Run: headless pygame with SDL's dummy video driver; simulated clock (each Clock.tick advances the game by its frame time, no real sleeping); random seed 0; keys injected as events and as key.get_pressed() state; mouse plan: one left click at the window centre at the start of phase 2, then a move to the lower-right quarter at the start of phase 3.
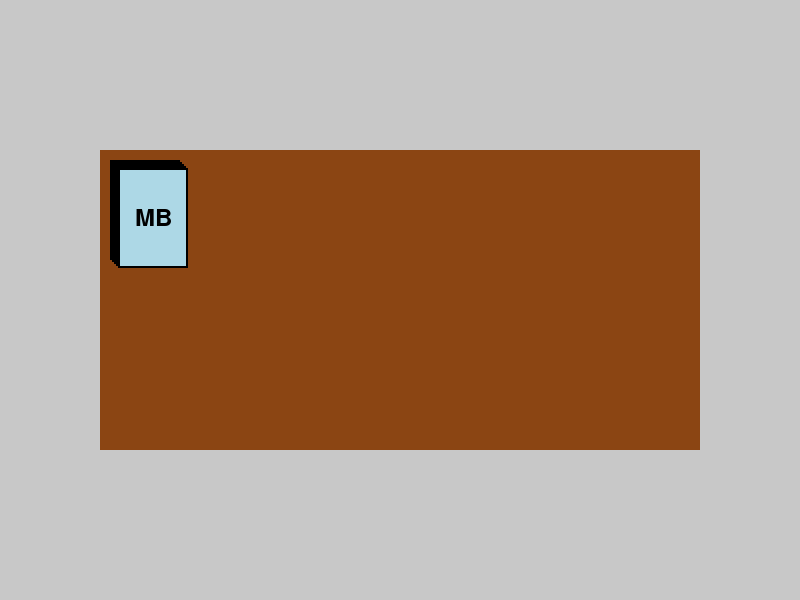
Frame 1 of 4 · flips 1–60 · no input
Frame 2 of 4 · flips 61–180 · clicked the window centre · tapped SPACE, RETURN · held RIGHT (→), D · screen unchanged from frame 1, image omitted
Frame 3 of 4 · flips 181–300 · moved the mouse to the lower-right quarter · held DOWN (↓), S · screen unchanged from frame 2, image omitted
Frame 4 of 4 · flips 301–420 · held LEFT (←), A, UP (↑), W · screen unchanged from frame 3, image omitted

The pygame program that drew these frames:

import pygame
import random

pygame.init()

screen = pygame.display.set_mode((800, 600))
pygame.display.set_caption("PC Component Prší Game")

WHITE = (255, 255, 255)
BLACK = (0, 0, 0)
GRAY = (200, 200, 200)
LIGHT_BLUE = (173, 216, 230)
BROWN = (139, 69, 19)

clock = pygame.time.Clock()
running = True

font = pygame.font.Font(None, 36) 

class Component:
    def __init__(self, name, category):
        self.name = name
        self.category = category
    
    def draw(self, x, y, offset=0):
        pygame.draw.rect(screen, LIGHT_BLUE, [x + offset, y + offset, 70, 100], 0)
        pygame.draw.rect(screen, BLACK, [x + offset, y + offset, 70, 100], 2)
        
        text = font.render(self.name, True, BLACK)
        text_rect = text.get_rect(center=(x + 35 + offset, y + 50 + offset))
        screen.blit(text, text_rect)
    
class Deck:
    def __init__(self, components):
        self.components = components
        random.shuffle(self.components)
        
    def draw_card(self):
        if self.components:
            return self.components.pop(0)
        return None

class Player:
    def __init__(self, hand=None, table=None):
        self.hand = hand if hand else []
        self.table = table if table else []
    
    def draw(self, deck):
        card = deck.draw_card()
        if card:
            self.hand.append(card)
    
    def play_card(self, index):
        if index < len(self.hand):
            self.table.append(self.hand.pop(index))
        
player_hand = []
deck = Deck([Component("CPU", "Processor"), Component("GPU", "Graphics"), Component("RAM", "Memory"), Component("HDD", "Hard Disk"), Component("MB", "Motherboard")])
components = [ 
    Component("CPU", "Processor"), 
    Component("GPU", "Graphics"), 
    Component("RAM", "Memory"),
    Component("HDD", "Hard Disk"),
    Component("MB", "Motherboard")
    ]
player = Player()

while running:
    for event in pygame.event.get():
        if event.type == pygame.QUIT:
            running = False
        elif event.type == pygame.MOUSEBUTTONDOWN:
            mouse_x, mouse_y = event.pos
            
            if 100 <= mouse_x <= 170 and 150 <= mouse_y <= 250 and len(player_hand) < 4:            
                card = deck.draw_card()
                if card:
                    player_hand.append(card)
                
                for index, card in enumerate(player_hand):
                    card_x = 300 + index * 100
                    if card_x <= mouse_x <= card_x + 70 and 400 <= mouse_y <= 500:
                                                                player.play_card(index)
                                                                break
            
    screen.fill(GRAY)
    pygame.draw.rect(screen, BROWN, [100, 150, 600, 300], 0)
    
    stack_start_x = 110
    stack_start_y = 160
    
    for index, card in enumerate(player.table):
        card.draw(350 + index * 5, 200)
        
    for index, card in enumerate(player_hand):
        card.draw(300 + index * 100, 400)
        
    for i, comp in enumerate(components):
        comp.draw(stack_start_x, stack_start_y, i * 2)
    
    pygame.display.flip()
    clock.tick(30)
    
pygame.quit()
